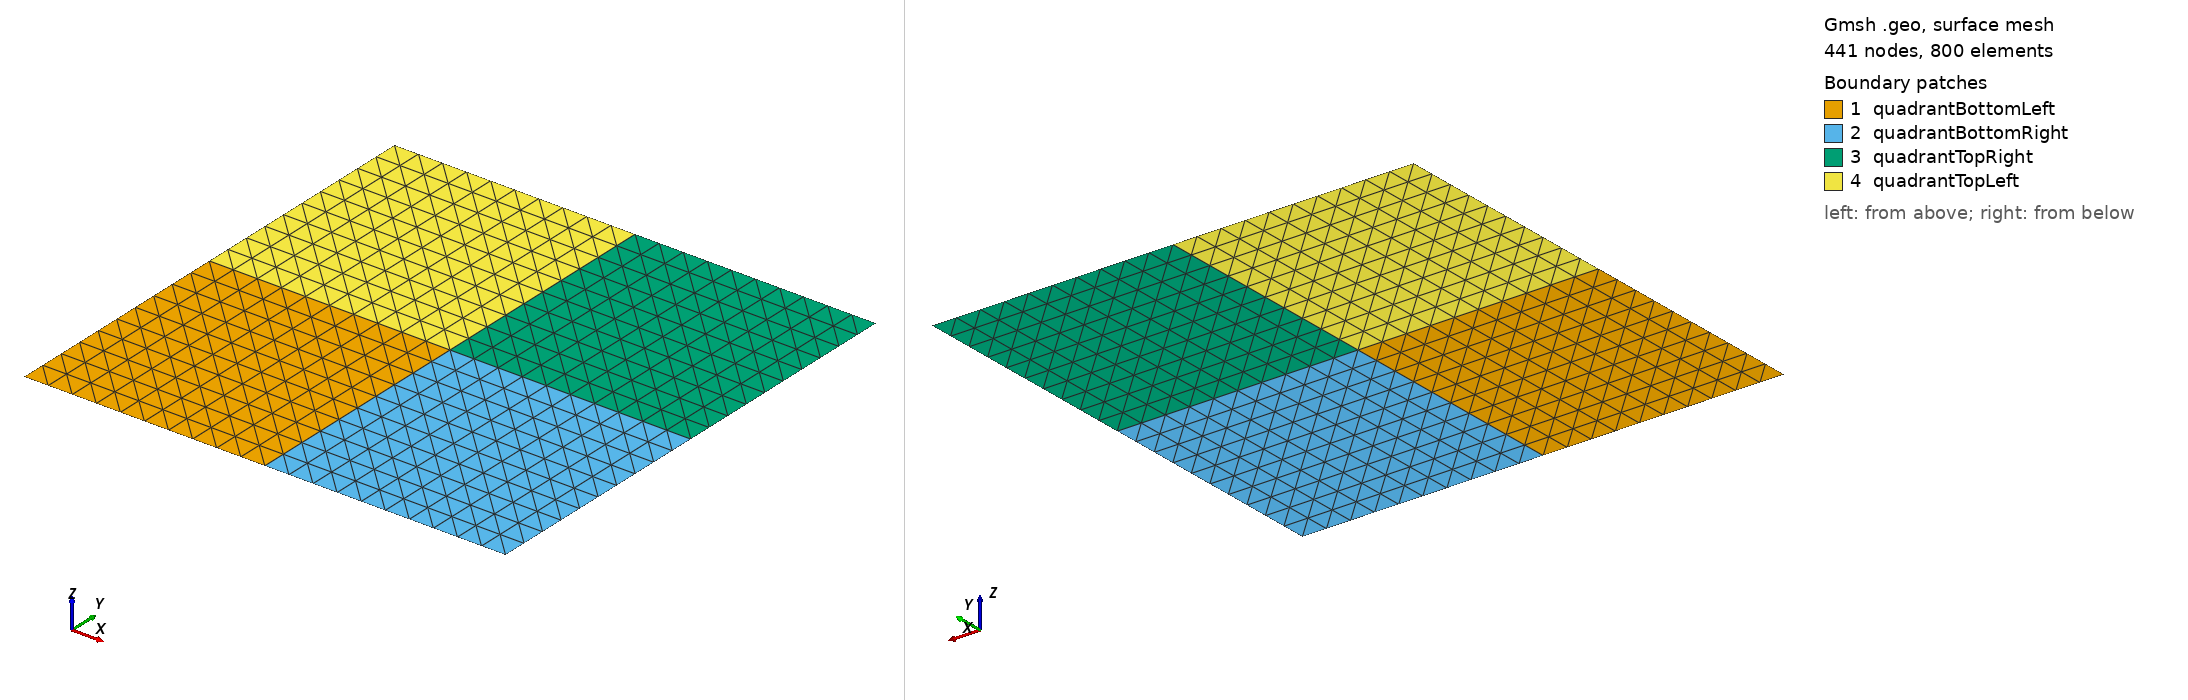

Gmsh geometry script, surface-meshed: 441 nodes, 800 surface elements. Boundary patches (legend numbers): 1 quadrantBottomLeft, 2 quadrantBottomRight, 3 quadrantTopRight, 4 quadrantTopLeft. Left view from above one corner, right view from below the opposite corner. Legend entries are the model's physical surfaces. The drawing asked Gmsh for element sizes between 1% and 20% of the model's largest extent; the script's own settings can give other sizes.

=== square4quadrants_stri.geo (drawn) ===
N = 10;
h = 1/(N+1);
h_center = h;

Include "square4quadrants.inc.geo";

// Structured triangular
Transfinite Line {1, 2, 3, 4, 5, 6, 7, 8, 9, 10, 11, 12} = N+1;
Transfinite Surface "*";

=== square4quadrants.inc.geo (included by square4quadrants_stri.geo) ===
L = 1; // size of the square
// h is defined in the files that include this one
// h_center

// Corners
Point(1) = {0, 0, 0, h};
Point(2) = {L, 0, 0, h};
Point(3) = {0, L, 0, h};
Point(4) = {L, L, 0, h};
// Center
Point(5) = {L/2, L/2, 0, h_center};
// Middle edges
Point(6) = {L/2, 0, 0, h};
Point(7) = {0, L/2, 0, h};
Point(8) = {L, L/2, 0, h};
Point(9) = {L/2, L, 0, h};

// External lines
Line(1) = {1, 6};
Line(2) = {6, 2};
Line(3) = {2, 8};
Line(4) = {8, 4};
Line(5) = {4, 9};
Line(6) = {9, 3};
Line(7) = {3, 7};
Line(8) = {7, 1};
// Internal lines
Line(9) = {6, 5};
Line(10) = {5, 8};
Line(11) = {5, 9};
Line(12) = {7, 5};

// Quadrants boundaries
Curve Loop(1) = {1, 9, -12, 8};
Curve Loop(2) = {2, 3, -10, -9};
Curve Loop(3) = {10, 4, 5, -11};
Curve Loop(4) = {12, 11, 6, 7};

// Quadrant surfaces from their boundaries
Plane Surface(1) = {1};
Plane Surface(2) = {2};
Plane Surface(3) = {3};
Plane Surface(4) = {4};

// Define physical surfaces
Physical Surface("quadrantBottomLeft")  = {1};
Physical Surface("quadrantBottomRight") = {2};
Physical Surface("quadrantTopRight")    = {3};
Physical Surface("quadrantTopLeft")     = {4};
